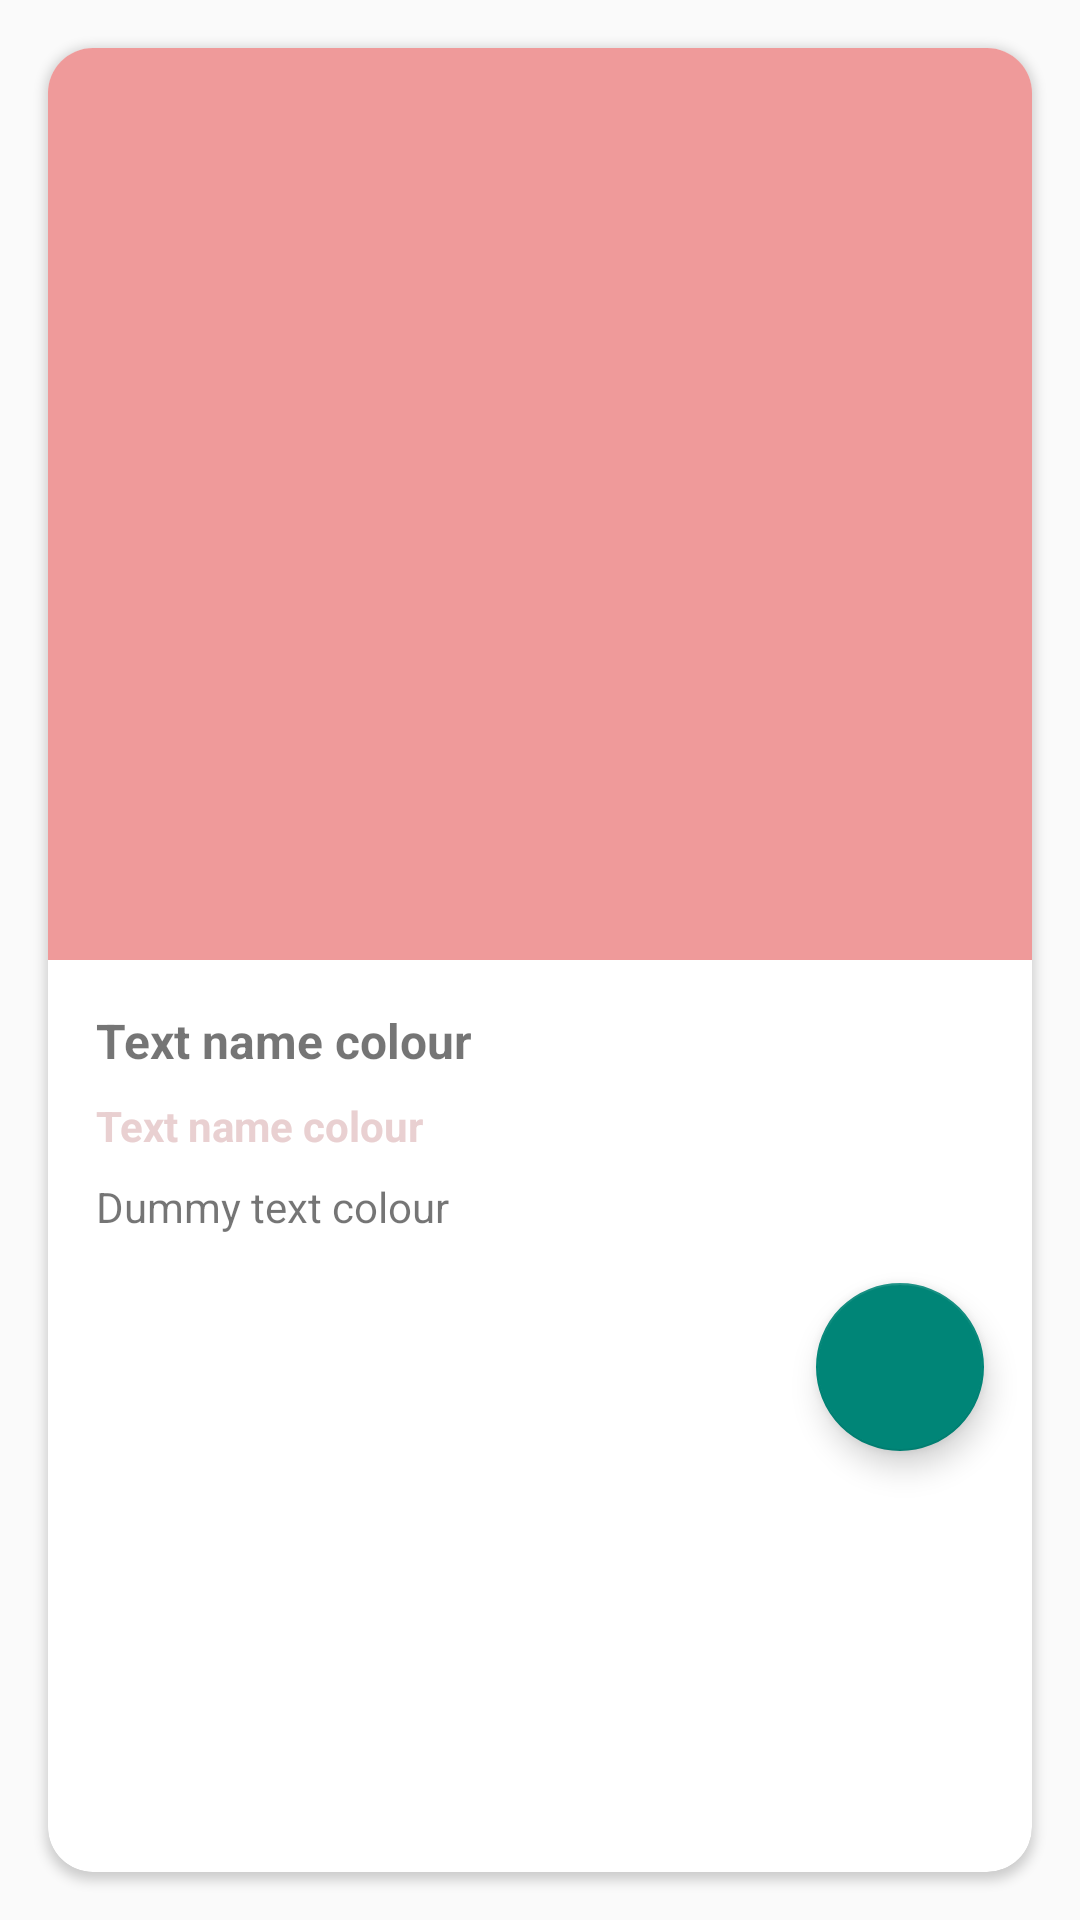

Reconstruct the res/layout file that produces this screen, plus the resources it refers to.
<!-- AndroidManifest.xml: application theme Theme.AssigmentEpic -->
<!-- res/layout/braking_bad_data_item.xml -->
<?xml version="1.0" encoding="utf-8"?>
<LinearLayout xmlns:android="http://schemas.android.com/apk/res/android"
    xmlns:tools="http://schemas.android.com/tools"
    android:layout_width="match_parent"
    android:layout_height="match_parent"
    xmlns:app="http://schemas.android.com/apk/res-auto">

    <androidx.cardview.widget.CardView
        app:cardCornerRadius="15dp"
        android:layout_margin="16dp"
        android:layout_width="match_parent"
        android:layout_height="match_parent">

        <LinearLayout
            android:orientation="vertical"
            android:weightSum="2"
            android:layout_width="match_parent"
            android:layout_height="match_parent">

            <LinearLayout
                android:layout_weight="1"
                android:background="@color/image_background_colour"
                android:layout_width="match_parent"
                android:layout_height="match_parent">

                <ImageView
                    android:id="@+id/layout_braking_bad_data_item_iv_image"
                    android:layout_width="match_parent"
                    android:layout_margin="40dp"
                    android:scaleType="fitCenter"
                    android:layout_height="match_parent"/>

            </LinearLayout>

            <LinearLayout
                android:orientation="vertical"
                android:weightSum="4"
                android:layout_weight="1"
                android:layout_width="match_parent"
                android:layout_height="match_parent">

                <TextView
                    android:id="@+id/layout_braking_bad_data_item_tv_name"
                    android:layout_marginTop="16dp"
                    android:textSize="16sp"
                    android:textStyle="bold"
                    android:text="Text name colour"
                    android:layout_marginHorizontal="16dp"
                    android:layout_width="match_parent"
                    android:layout_height="wrap_content"
                    tools:ignore="NestedWeights" />

                <TextView
                    android:id="@+id/layout_braking_bad_data_item_tv_occupations"
                    android:layout_marginTop="8dp"
                    android:layout_marginHorizontal="16dp"
                    android:textSize="14sp"
                    android:text="Text name colour"
                    android:textColor="@color/name_colour"
                    android:textStyle="bold"
                    android:layout_width="match_parent"
                    android:layout_height="wrap_content"
                    tools:ignore="NestedWeights" />

                <TextView
                    android:id="@+id/layout_braking_bad_data_item_tv_dummy_text"
                    android:layout_marginTop="8dp"
                    android:layout_marginHorizontal="16dp"
                    android:textSize="14sp"
                    android:text="Dummy text colour"
                    android:textStyle="normal"
                    android:layout_width="match_parent"
                    android:layout_height="wrap_content"
                    tools:ignore="NestedWeights" />

                <com.google.android.material.floatingactionbutton.FloatingActionButton
                    android:id="@+id/fab"
                    android:layout_width="wrap_content"
                    android:layout_height="wrap_content"
                    android:layout_gravity="end|bottom"
                    android:layout_margin="16dp" />

            </LinearLayout>

        </LinearLayout>

    </androidx.cardview.widget.CardView>

</LinearLayout>
<!-- resources referenced by this layout -->
<resources>
  <color name="image_background_colour">#ef9a9a</color>
  <color name="name_colour">#E9D0D1</color>
  <style name="Theme.AssigmentEpic" parent="Theme.AppCompat.DayNight.NoActionBar">
          
          <item name="colorPrimary">@color/purple_500</item>
          <item name="colorPrimaryVariant">@color/purple_700</item>
          <item name="colorOnPrimary">@color/white</item>
          
          <item name="colorSecondary">@color/teal_200</item>
          <item name="colorSecondaryVariant">@color/teal_700</item>
          <item name="colorOnSecondary">@color/black</item>
          
          <item name="android:statusBarColor" tools:targetApi="l">?attr/colorPrimaryVariant</item>
          
      </style>
  <color name="purple_500">#FF6200EE</color>
  <color name="purple_700">#FF3700B3</color>
  <color name="white">#FFFFFFFF</color>
  <color name="teal_200">#FF03DAC5</color>
  <color name="teal_700">#FF018786</color>
  <color name="black">#FF000000</color>
</resources>
